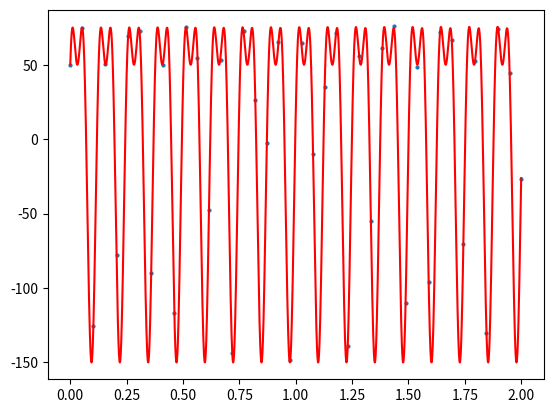

This figure's Python source:
import numpy as np
from numpy import matrix as mat
from matplotlib import pyplot as plt
import random


def func(input_1, input_2):
    h = [0.,0.05128205,0.1025641,0.15384615,0.20512821,0.25641026,
     0.30769231,0.35897436,0.41025641,0.46153846,0.51282051,0.56410256,
     0.61538462,0.66666667,0.71794872,0.76923077,0.82051282,0.87179487,
     0.92307692,0.97435897,1.02564103,1.07692308,1.12820513,1.17948718,
     1.23076923,1.28205128,1.33333333,1.38461538,1.43589744,1.48717949,
     1.53846154,1.58974359,1.64102564,1.69230769,1.74358974,1.79487179,
     1.84615385,1.8974359,1.94871795,2.        ]

    n = len(h)

    y = [  50.14205309,74.52945195,-125.60406092,50.73876215,-78.06990572,
       69.07600961,72.59307969,-89.85886577,49.63661953,-116.99899809,
       75.61742457,54.64519908,-47.2762507,53.40895121,-143.71858796,
       72.98163061,26.37395524,-2.60377048,65.1767561,-148.47687307,
       64.41096274,-10.09721052,35.12977766,71.16446338,-138.68616457,
       55.83174324,-55.22601629,61.38557638,75.7080723,-109.84633432,
       48.68186317,-95.74894683,71.69891297,66.86944822,-70.12822282,
       52.36352661,-130.17602848,74.33260689,44.69661749,-26.65394757]
    y = mat(y)


    def Func(abc, iput):
        a = abc[0,0]
        b = abc[1,0]
        return a*np.cos(b*iput) + b*np.sin(a*iput)

    def Deriv(abc, iput, n):
        x1 = abc.copy()
        x2 = abc.copy()
        x1[n,0] -= 0.000001
        x2[n,0] += 0.000001
        p1 = Func(x1, iput)
        p2 = Func(x2, iput)
        d = (p2-p1)*1.0 / (0.000002)
        return d

    J = mat(np.zeros((n, 2))) # function*variable
    fx = mat(np.zeros((n,1)))
    fx_tmp = mat(np.zeros((n,1)))
    xk = mat([[input_1],[input_2]]) # initial
    lase_mse = 0
    step = 0
    u,v = 1,2
    conve = 100

    while(conve):
        mse, mse_tmp = 0,0
        step += 1
        # compute total mse error use current xk
        for i in range(n):
            fx[i] = Func(xk, h[i]) - y[0,i] # error
            mse += fx[i,0]**2

            for j in range(2):
                J[i,j] = Deriv(xk, h[i], j) # funtion*variable
        mse /= n

        H = J.T*J + u*np.eye(2) # u is lambda

        dx = -H.I * J.T * fx # H*delta(x) = g     g is J.T*fx
        xk_tmp = xk.copy()
        xk_tmp += dx

        # compute total mse error use updated xk_tmp
        for i in range(n):
            fx_tmp[i] = Func(xk_tmp, h[i]) - y[0,i]
            mse_tmp += fx_tmp[i,0]**2
        mse_tmp /= n

        # compute rho
        q = (mse-mse_tmp) / ((dx.T*(u*dx - J.T*fx))[0,0])

        # rho > 0
        if q > 0:
            s = 1.0/3.0
            v = 2
            mse = mse_tmp
            xk = xk_tmp
            temp = 1 - pow(2*q-1, 3)

            if s > temp:
                u = u*s
            else:
                u = u*temp
        else:
            u = u*v
            v = v*2

        print("step = %d, abs(mse-lase_mse) = %.8f" % (step, abs(mse-lase_mse)))

        lase_mse = mse
        conve -= 1


    print('xk:')
    print(xk)
    print('mse:')
    print(mse)

    plt.figure()
    y = np.array(y)
    plt.scatter(h, y[0], s=4)


    h = np.linspace(0, 2, 2000)
    z = [Func(xk, i) for i in h]
    plt.plot(h,z,'r')
    plt.show()

if __name__ == '__main__':
    #mse = 999999999
    #for i in range(0, 200):
    #    for j in range(0, 200):
    #        mse_tmp = func(float(i),float(j))
    #        if mse >  func(float(i),float(j)):
    #            mse = mse_tmp
    #            a=i
    #            b=j

    #print((a,b))
    func(float(52), float(99))
